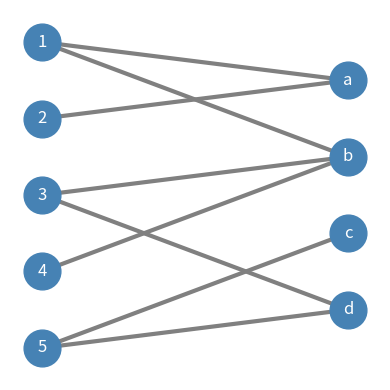
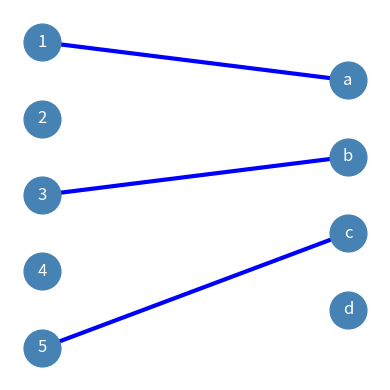
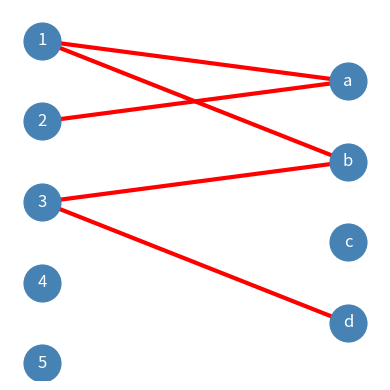
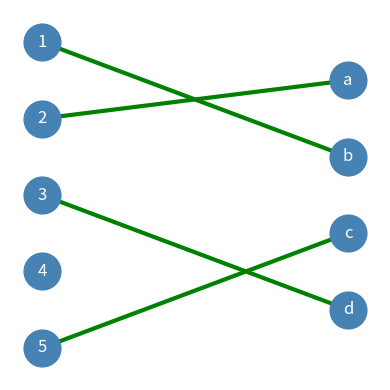

Generate these figures, in order, with matplotlib:
#!/usr/bin/env python3
# -*- coding: utf-8 -*-
"""
Created on Wed Aug 28 13:04:12 2019

@author: acer
"""
import networkx as nx
import numpy as np
import matplotlib.pyplot as plt

def draw_graph(graph, e_color):
    plt.figure(figsize=(4, 4))
    plt.axis('off')

    nx.draw_networkx_nodes(graph, layout, node_color='steelblue', node_size=700)
    nx.draw_networkx_edges(graph, layout, edge_color=e_color, width = 3)
    nx.draw_networkx_labels(graph, layout, font_color='white')
    
    plt.tight_layout()
    plt.show()
    
def create_graph():
    B = nx.Graph()
    B.add_nodes_from(m, bipartite=0)
    B.add_nodes_from(n, bipartite=1)
    return B
    
G = np.array([[1,1,0,0],
              [1,0,0,0],
              [0,1,0,1],
              [0,1,0,0],
              [0,0,1,1]])
    
m = [1, 2, 3, 4, 5]
n = ['a', 'b', 'c', 'd']
layout = {1: [0, 8], 2: [0, 6], 3: [0, 4], 4: [0, 2], 5:[0, 0],
         'a': [1, 7], 'b': [1, 5], 'c': [1, 3], 'd':[1, 1],}

B = create_graph()

# Add edges only between nodes of opposite node sets
for i,row in enumerate(G):
    for j,edge in enumerate(row):
        if(G[i,j] == 1):
            B.add_edge(m[i], n[j])
    
draw_graph(B, 'grey')

#Initialize
M = create_graph()
allocated = []
for i,row in enumerate(G):
    for j,edge in enumerate(row):
        if(G[i,j] == 1 and n[j] not in allocated):
            M.add_edge(m[i], n[j])
            allocated.append(m[i])
            allocated.append(n[j])
            break

print('Initial Matching...')
draw_graph(M, 'blue')

#Detrmine Alternate Path
def alt_path(start_node):
    print('start node:', start_node)
    try:
        node_index = m.index(start_node)
        for j,edge in enumerate(G[node_index]):
            if(edge == 1 and (start_node, n[j]) not in M1.edges()):
                M1.add_edge(start_node, n[j])
                #print('Choosen edge:', start_node, n[j])
                start_node = n[j]
                alt_path(start_node)
                return None
    except:
        node_index = n.index(start_node)
        for j,edge in enumerate(G.T[node_index]):
            if(edge == 1 and (m[j], start_node) not in M1.edges()):
                M1.add_edge(m[j],start_node)
                #print('Choosen edge:', m[j] ,start_node)
                start_node = m[j]
                alt_path(start_node)
                return None

M1 = create_graph()
free_node = list(set(n)-set(allocated))
bol = alt_path(free_node[0])
print('Alternate Path...')
draw_graph(M1, 'red')

# Redraw Matching Graph
edges = (set(M.edges()).union(M1.edges()) - 
        set(M.edges()).intersection(M1.edges()))

M2 = create_graph()

# Add edges only between nodes of opposite node sets
for edge in list(edges):
    M2.add_edge(edge[0],edge[1])

print('FInal MAximal MAtching')    
draw_graph(M2, 'green')
